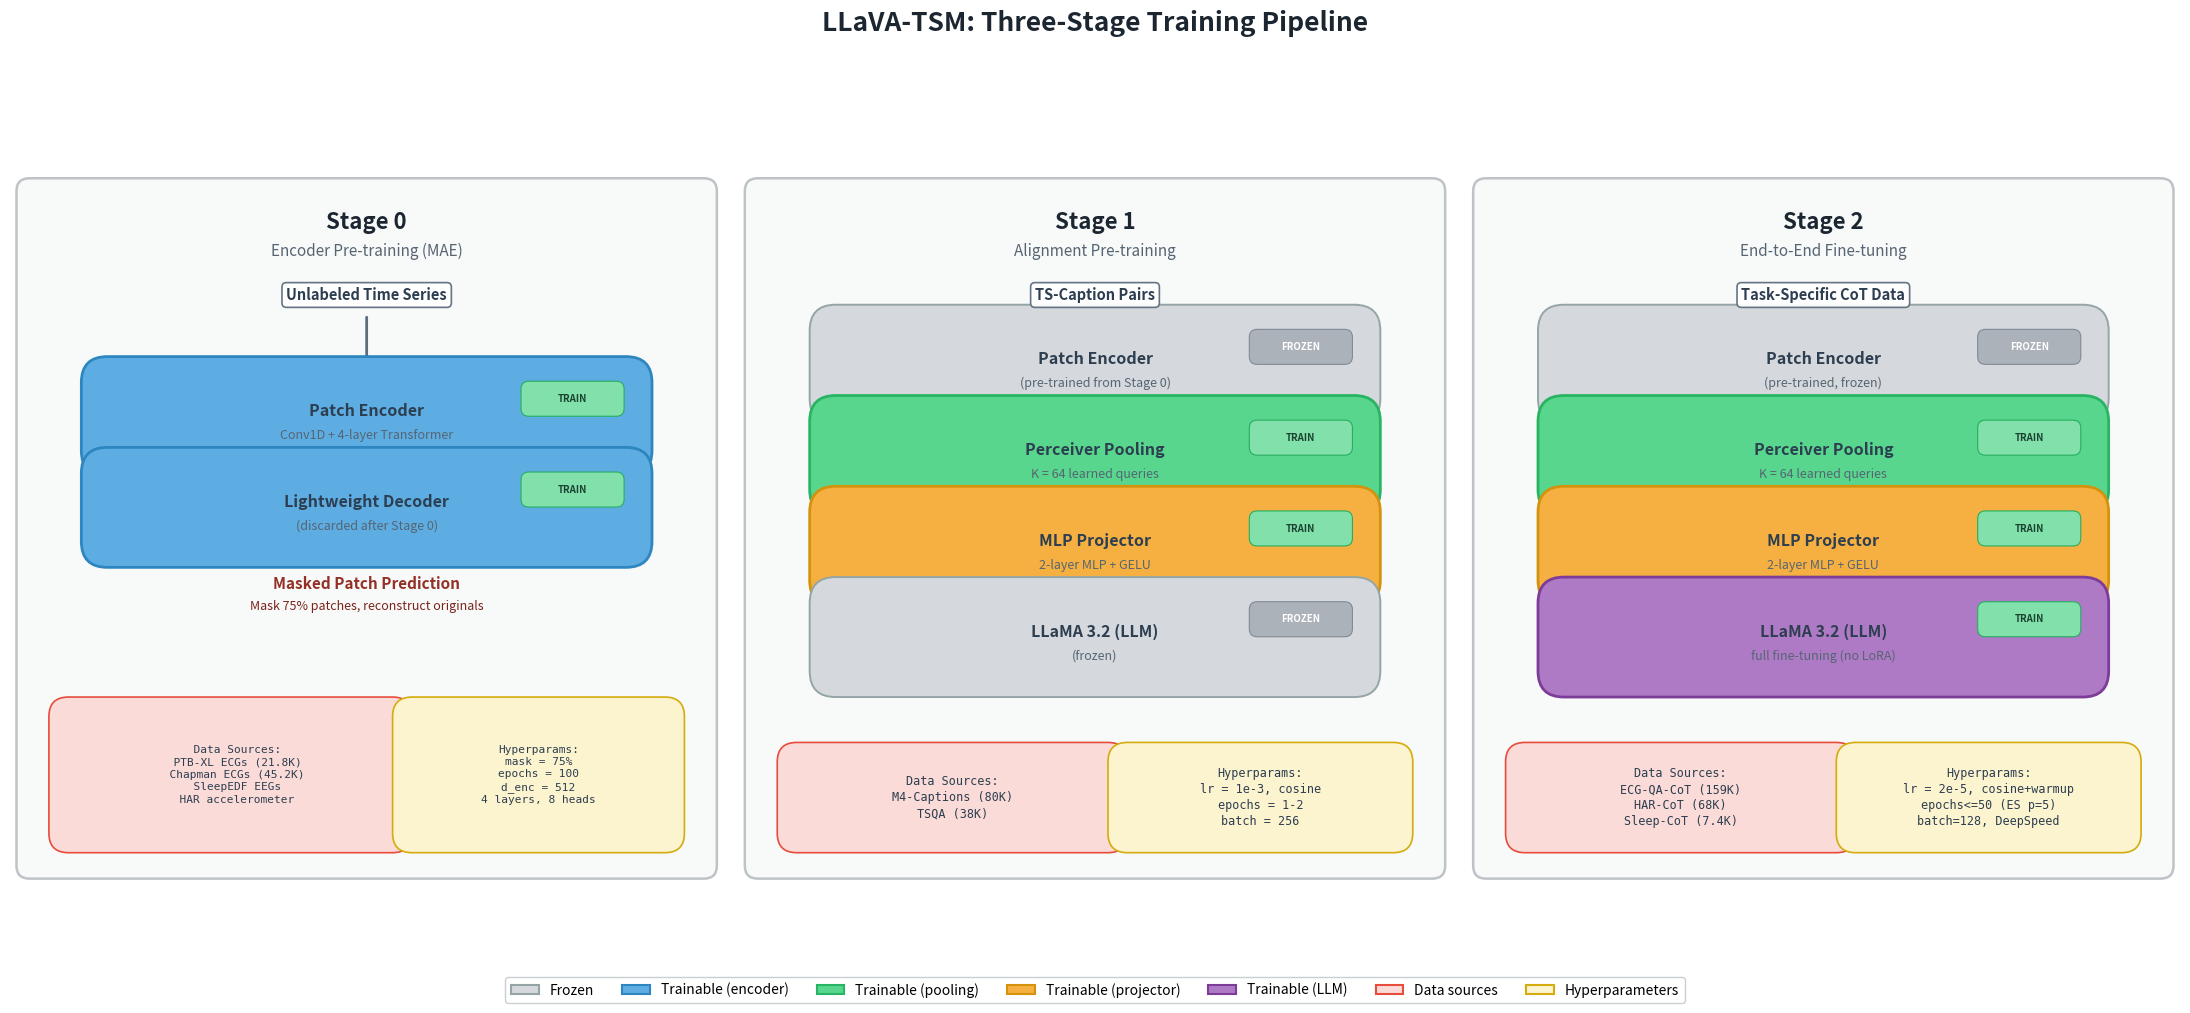

Write the Python code that produced this figure. (Note: this script raises an exception after producing the figure.)
#!/usr/bin/env python3
"""
fig_004: Three-Stage Training Pipeline for LLaVA-TSM
Shows Stage 0 (encoder pre-training), Stage 1 (alignment), Stage 2 (full fine-tuning)
with frozen/trainable component visualization, data sources, and hyperparameters.
"""

import matplotlib
matplotlib.use("Agg")
import matplotlib.pyplot as plt
import matplotlib.patches as mpatches
from matplotlib.patches import FancyBboxPatch

# ── Colour palette ──────────────────────────────────────────────────────────
FROZEN_BG    = "#D5D8DC"
FROZEN_EDGE  = "#95A5A6"
TRAIN_BLUE   = "#5DADE2"
TRAIN_BLUE_E = "#2E86C1"
TRAIN_GREEN  = "#58D68D"
TRAIN_GREEN_E= "#28B463"
TRAIN_AMBER  = "#F5B041"
TRAIN_AMBER_E= "#D4930D"
TRAIN_PURPLE = "#AF7AC5"
TRAIN_PURPLE_E="#7D3C98"
STAGE_BG     = "#F8F9F9"
STAGE_EDGE   = "#BDC3C7"
DATA_BG      = "#FADBD8"
DATA_EDGE    = "#E74C3C"
HYPER_BG     = "#FCF3CF"
HYPER_EDGE   = "#D4AC0D"
ARROW_COLOR  = "#5D6D7E"
TEXT_COLOR   = "#2C3E50"
TITLE_COLOR  = "#1B2631"

fig, axes = plt.subplots(1, 3, figsize=(22, 10))
fig.patch.set_facecolor("white")

# ── Shared layout constants ─────────────────────────────────────────────────
BOX_X = 0.10          # left margin for component boxes
BOX_W = 0.80          # width of component boxes
BOX_H = 0.105         # height of each component box
GAP   = 0.035         # gap between boxes


def draw_box(ax, x, y, w, h, label, frozen, sublabel=None,
             bg=None, ec=None, fontsize=11.5):
    """Draw a rounded component box with frozen/trainable styling."""
    if frozen:
        bg = bg or FROZEN_BG
        ec = ec or FROZEN_EDGE
        lw = 1.4
    else:
        bg = bg or TRAIN_BLUE
        ec = ec or TRAIN_BLUE_E
        lw = 2.0
    box = FancyBboxPatch((x, y), w, h,
                         boxstyle="round,pad=0.04",
                         facecolor=bg, edgecolor=ec, linewidth=lw, zorder=2)
    ax.add_patch(box)
    cy = y + h * 0.58 if sublabel else y + h * 0.5
    ax.text(x + w / 2, cy, label,
            ha="center", va="center", fontsize=fontsize,
            fontweight="bold", color=TEXT_COLOR, zorder=3)
    if sublabel:
        ax.text(x + w / 2, y + h * 0.22, sublabel,
                ha="center", va="center", fontsize=9,
                color="#566573", style="italic", zorder=3)
    # Frozen / trainable badge
    tag = "FROZEN" if frozen else "TRAIN"
    tag_bg = "#ABB2B9" if frozen else "#82E0AA"
    tag_ec = "#808B96" if frozen else "#27AE60"
    tag_w, tag_h = 0.135, 0.03
    tag_x = x + w - tag_w - 0.015
    tag_y = y + h - tag_h - 0.01
    tag_box = FancyBboxPatch((tag_x, tag_y), tag_w, tag_h,
                             boxstyle="round,pad=0.012",
                             facecolor=tag_bg, edgecolor=tag_ec,
                             linewidth=0.8, zorder=4)
    ax.add_patch(tag_box)
    ax.text(tag_x + tag_w / 2, tag_y + tag_h / 2, tag,
            ha="center", va="center", fontsize=7, fontweight="bold",
            color="white" if frozen else "#1B4332", zorder=5)


def draw_info_box(ax, x, y, w, h, lines, bg=DATA_BG, ec=DATA_EDGE, fontsize=8.5):
    """Draw a small info box (data or hyperparams)."""
    box = FancyBboxPatch((x, y), w, h,
                         boxstyle="round,pad=0.03",
                         facecolor=bg, edgecolor=ec, linewidth=1.2, zorder=2)
    ax.add_patch(box)
    ax.text(x + w / 2, y + h / 2, "\n".join(lines),
            ha="center", va="center", fontsize=fontsize,
            color=TEXT_COLOR, linespacing=1.3, zorder=3,
            family="monospace")


def draw_arrow(ax, x, y1, y2):
    """Draw a downward arrow at x from y1 to y2."""
    ax.annotate("", xy=(x, y2), xytext=(x, y1),
                arrowprops=dict(arrowstyle="-|>", color=ARROW_COLOR,
                                lw=2, mutation_scale=14),
                zorder=1)


def draw_input_label(ax, x, y, text):
    """Draw an input label with a rounded border."""
    ax.text(x, y, text,
            ha="center", va="center", fontsize=10.5, fontweight="bold",
            color=TEXT_COLOR, zorder=3,
            bbox=dict(boxstyle="round,pad=0.3", fc="white", ec=ARROW_COLOR,
                      lw=1.2, alpha=0.95))


def setup_panel(ax, title, subtitle):
    """Configure a panel axis."""
    ax.set_xlim(-0.05, 1.05)
    ax.set_ylim(-0.05, 1.05)
    ax.set_aspect("equal")
    ax.axis("off")
    bg = FancyBboxPatch((-0.02, -0.02), 1.04, 1.04,
                        boxstyle="round,pad=0.02",
                        facecolor=STAGE_BG, edgecolor=STAGE_EDGE,
                        linewidth=1.8, zorder=0)
    ax.add_patch(bg)
    ax.text(0.50, 0.99, title,
            ha="center", va="top", fontsize=16,
            fontweight="bold", color=TITLE_COLOR, zorder=5)
    ax.text(0.50, 0.94, subtitle,
            ha="center", va="top", fontsize=11,
            color="#566573", style="italic", zorder=5)


# ═══════════════════════════════════════════════════════════════════════════
# STAGE 0: Encoder Pre-training
# ═══════════════════════════════════════════════════════════════════════════
ax0 = axes[0]
setup_panel(ax0, "Stage 0", "Encoder Pre-training (MAE)")

# -- Component positions for Stage 0 (only 2 components, centered vertically)
y_top_0 = 0.62
y_bot_0 = y_top_0 - BOX_H - GAP

draw_input_label(ax0, 0.50, 0.86, "Unlabeled Time Series")
draw_arrow(ax0, 0.50, 0.83, y_top_0 + BOX_H)

draw_box(ax0, BOX_X, y_top_0, BOX_W, BOX_H, "Patch Encoder",
         frozen=False, sublabel="Conv1D + 4-layer Transformer",
         bg=TRAIN_BLUE, ec=TRAIN_BLUE_E)

draw_arrow(ax0, 0.50, y_top_0, y_top_0 - GAP)

draw_box(ax0, BOX_X, y_bot_0, BOX_W, BOX_H, "Lightweight Decoder",
         frozen=False, sublabel="(discarded after Stage 0)",
         bg=TRAIN_BLUE, ec=TRAIN_BLUE_E)

# Objective text
obj_y = y_bot_0 - 0.04
draw_arrow(ax0, 0.50, y_bot_0, obj_y)
ax0.text(0.50, obj_y - 0.025, "Masked Patch Prediction",
         ha="center", va="center", fontsize=11,
         fontweight="bold", color="#943126", zorder=3)
ax0.text(0.50, obj_y - 0.06, "Mask 75% patches, reconstruct originals",
         ha="center", va="center", fontsize=9,
         color="#7B241C", zorder=3)

# Data sources
draw_info_box(ax0, 0.04, 0.03, 0.50, 0.18,
              ["  Data Sources:", "  PTB-XL ECGs (21.8K)",
               "  Chapman ECGs (45.2K)", "  SleepEDF EEGs",
               "  HAR accelerometer"],
              bg=DATA_BG, ec=DATA_EDGE, fontsize=8)

# Hyperparameters
draw_info_box(ax0, 0.57, 0.03, 0.39, 0.18,
              ["Hyperparams:", "mask = 75%", "epochs = 100",
               "d_enc = 512", "4 layers, 8 heads"],
              bg=HYPER_BG, ec=HYPER_EDGE, fontsize=8)


# ═══════════════════════════════════════════════════════════════════════════
# STAGE 1: Alignment Pre-training
# ═══════════════════════════════════════════════════════════════════════════
ax1 = axes[1]
setup_panel(ax1, "Stage 1", "Alignment Pre-training")

# 4 stacked components
y3 = 0.70                           # top component
y2 = y3 - BOX_H - GAP
y1 = y2 - BOX_H - GAP
y0 = y1 - BOX_H - GAP

draw_input_label(ax1, 0.50, 0.86, "TS-Caption Pairs")
draw_arrow(ax1, 0.50, 0.83, y3 + BOX_H)

draw_box(ax1, BOX_X, y3, BOX_W, BOX_H, "Patch Encoder",
         frozen=True, sublabel="(pre-trained from Stage 0)")
draw_arrow(ax1, 0.50, y3, y3 - GAP)

draw_box(ax1, BOX_X, y2, BOX_W, BOX_H, "Perceiver Pooling",
         frozen=False, sublabel="K = 64 learned queries",
         bg=TRAIN_GREEN, ec=TRAIN_GREEN_E)
draw_arrow(ax1, 0.50, y2, y2 - GAP)

draw_box(ax1, BOX_X, y1, BOX_W, BOX_H, "MLP Projector",
         frozen=False, sublabel="2-layer MLP + GELU",
         bg=TRAIN_AMBER, ec=TRAIN_AMBER_E)
draw_arrow(ax1, 0.50, y1, y1 - GAP)

draw_box(ax1, BOX_X, y0, BOX_W, BOX_H, "LLaMA 3.2 (LLM)",
         frozen=True, sublabel="(frozen)")

# Data sources
draw_info_box(ax1, 0.04, 0.03, 0.48, 0.11,
              ["Data Sources:", "M4-Captions (80K)", "TSQA (38K)"],
              bg=DATA_BG, ec=DATA_EDGE, fontsize=8.5)

# Hyperparameters
draw_info_box(ax1, 0.55, 0.03, 0.41, 0.11,
              ["Hyperparams:", "lr = 1e-3, cosine",
               "epochs = 1-2", "batch = 256"],
              bg=HYPER_BG, ec=HYPER_EDGE, fontsize=8.5)


# ═══════════════════════════════════════════════════════════════════════════
# STAGE 2: End-to-End Instruction Fine-tuning
# ═══════════════════════════════════════════════════════════════════════════
ax2 = axes[2]
setup_panel(ax2, "Stage 2", "End-to-End Fine-tuning")

draw_input_label(ax2, 0.50, 0.86, "Task-Specific CoT Data")
draw_arrow(ax2, 0.50, 0.83, y3 + BOX_H)

draw_box(ax2, BOX_X, y3, BOX_W, BOX_H, "Patch Encoder",
         frozen=True, sublabel="(pre-trained, frozen)")
draw_arrow(ax2, 0.50, y3, y3 - GAP)

draw_box(ax2, BOX_X, y2, BOX_W, BOX_H, "Perceiver Pooling",
         frozen=False, sublabel="K = 64 learned queries",
         bg=TRAIN_GREEN, ec=TRAIN_GREEN_E)
draw_arrow(ax2, 0.50, y2, y2 - GAP)

draw_box(ax2, BOX_X, y1, BOX_W, BOX_H, "MLP Projector",
         frozen=False, sublabel="2-layer MLP + GELU",
         bg=TRAIN_AMBER, ec=TRAIN_AMBER_E)
draw_arrow(ax2, 0.50, y1, y1 - GAP)

draw_box(ax2, BOX_X, y0, BOX_W, BOX_H, "LLaMA 3.2 (LLM)",
         frozen=False, sublabel="full fine-tuning (no LoRA)",
         bg=TRAIN_PURPLE, ec=TRAIN_PURPLE_E)

# Data sources
draw_info_box(ax2, 0.04, 0.03, 0.48, 0.11,
              ["Data Sources:", "ECG-QA-CoT (159K)",
               "HAR-CoT (68K)", "Sleep-CoT (7.4K)"],
              bg=DATA_BG, ec=DATA_EDGE, fontsize=8.5)

# Hyperparameters
draw_info_box(ax2, 0.55, 0.03, 0.41, 0.11,
              ["Hyperparams:", "lr = 2e-5, cosine+warmup",
               "epochs<=50 (ES p=5)", "batch=128, DeepSpeed"],
              bg=HYPER_BG, ec=HYPER_EDGE, fontsize=8.5)


# ── Legend ──────────────────────────────────────────────────────────────────
legend_elements = [
    mpatches.Patch(facecolor=FROZEN_BG, edgecolor=FROZEN_EDGE, linewidth=1.5,
                   label="Frozen"),
    mpatches.Patch(facecolor=TRAIN_BLUE, edgecolor=TRAIN_BLUE_E, linewidth=1.5,
                   label="Trainable (encoder)"),
    mpatches.Patch(facecolor=TRAIN_GREEN, edgecolor=TRAIN_GREEN_E, linewidth=1.5,
                   label="Trainable (pooling)"),
    mpatches.Patch(facecolor=TRAIN_AMBER, edgecolor=TRAIN_AMBER_E, linewidth=1.5,
                   label="Trainable (projector)"),
    mpatches.Patch(facecolor=TRAIN_PURPLE, edgecolor=TRAIN_PURPLE_E, linewidth=1.5,
                   label="Trainable (LLM)"),
    mpatches.Patch(facecolor=DATA_BG, edgecolor=DATA_EDGE, linewidth=1.5,
                   label="Data sources"),
    mpatches.Patch(facecolor=HYPER_BG, edgecolor=HYPER_EDGE, linewidth=1.5,
                   label="Hyperparameters"),
]

fig.legend(handles=legend_elements, loc="lower center", ncol=7,
           fontsize=10, frameon=True, fancybox=True,
           edgecolor=STAGE_EDGE, facecolor="white",
           bbox_to_anchor=(0.5, -0.005))

fig.suptitle("LLaVA-TSM: Three-Stage Training Pipeline",
             fontsize=19, fontweight="bold", color=TITLE_COLOR,
             y=0.995)

plt.tight_layout(rect=[0, 0.04, 1, 0.955])

outpath = "/home/<user>/notion-figures/llava/fig_004.png"
fig.savefig(outpath, dpi=200, bbox_inches="tight",
            facecolor="white", edgecolor="none")
plt.close(fig)
print(f"Figure saved to {outpath}")
